Labelled photos from "images", an image-classification folder in mandeepsharma14/ai-product-quality-control-automation. The possible labels are: blister, crack, crooked corner, delamination, good, scratch, thick paint, thin paint.

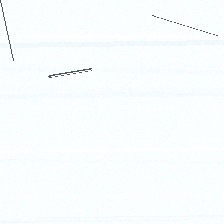
Label: scratch

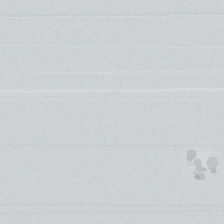
Label: thick paint

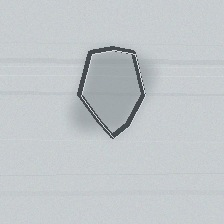
Label: delamination

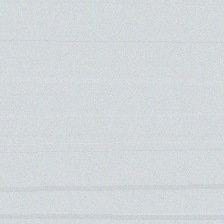
Label: good

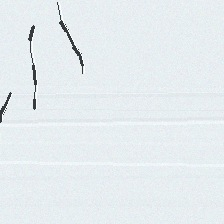
Label: crack

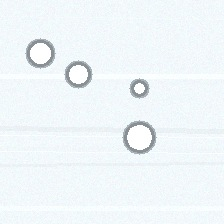
Label: blister
